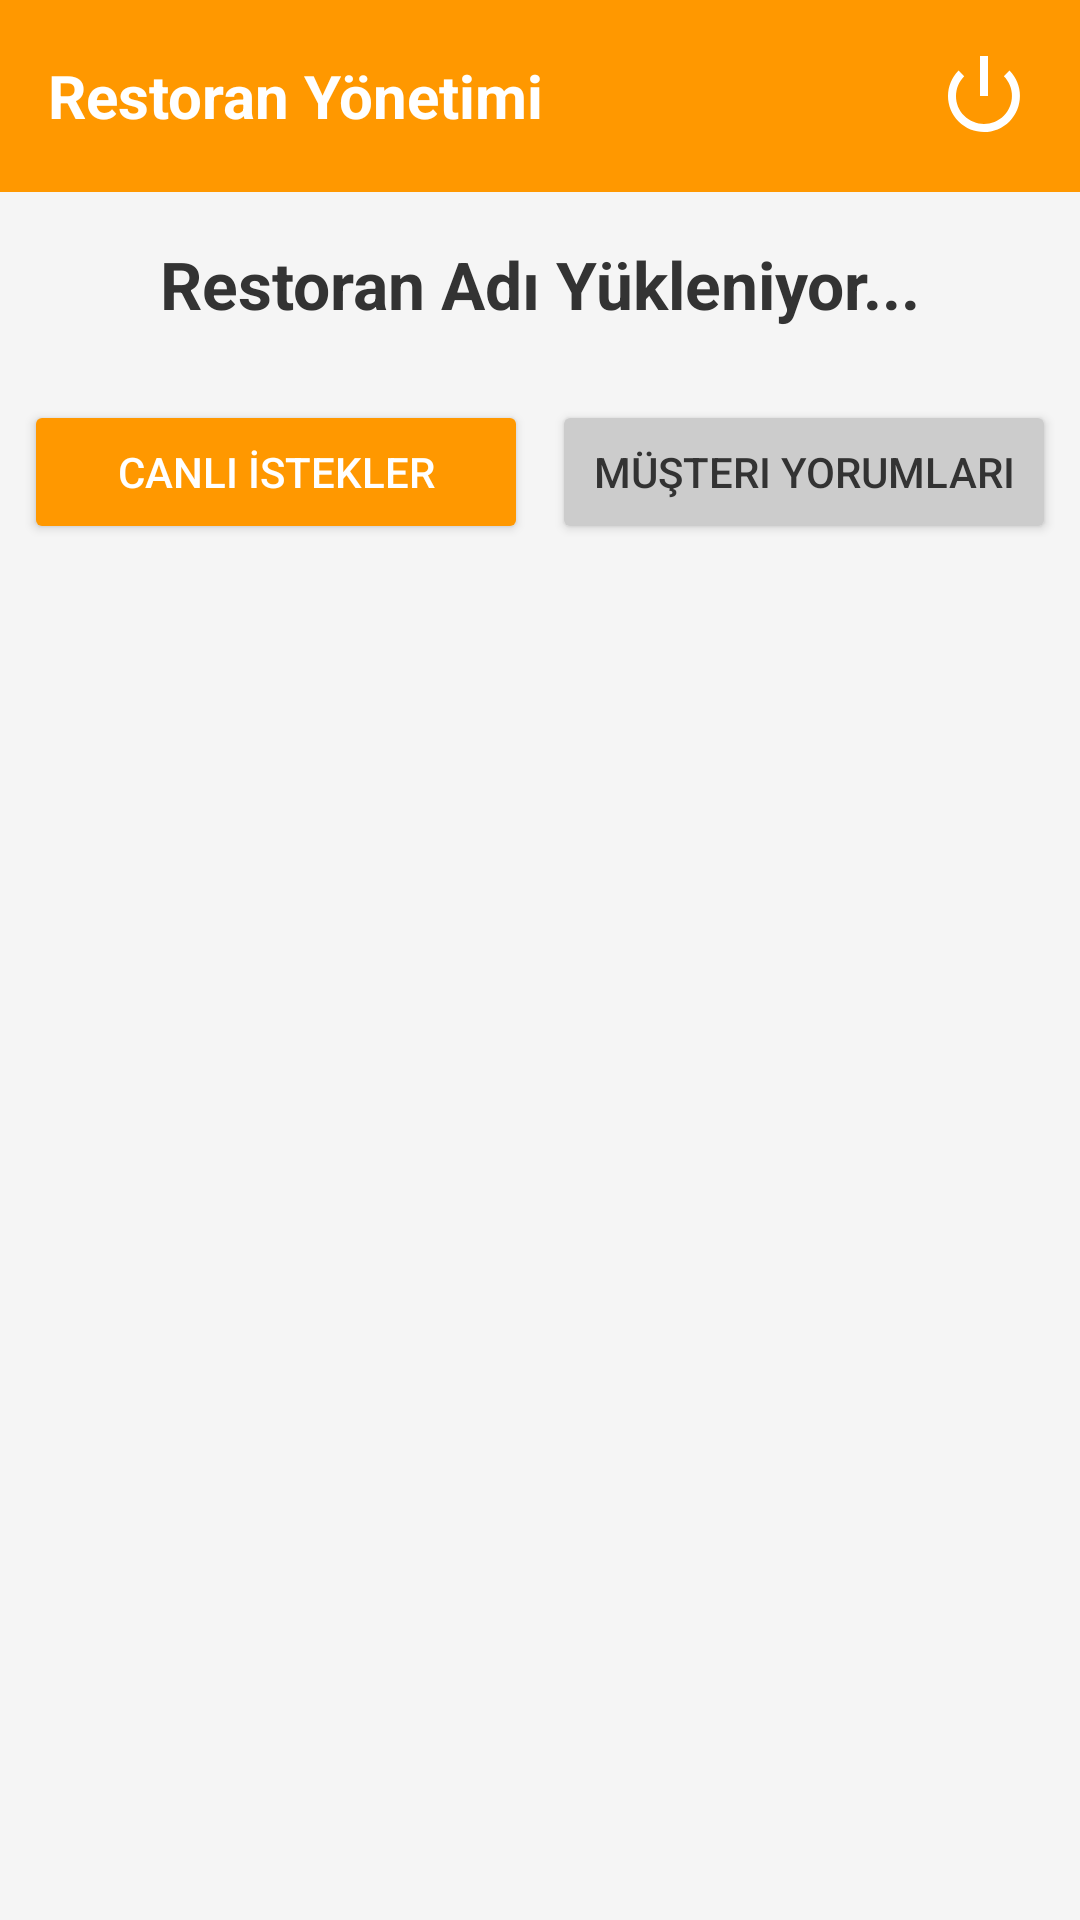

Layout XML and referenced resources for this Android screen:
<!-- AndroidManifest.xml: application theme Theme.RestaViewRestoranGirisi -->
<!-- res/layout/activity_manage_restaurant.xml -->
<?xml version="1.0" encoding="utf-8"?>
<LinearLayout xmlns:android="http://schemas.android.com/apk/res/android"
    android:layout_width="match_parent"
    android:layout_height="match_parent"
    android:orientation="vertical"
    android:background="#F5F5F5">

    
    <RelativeLayout
        android:layout_width="match_parent"
        android:layout_height="?attr/actionBarSize"
        android:background="#FF9800"
        android:paddingHorizontal="16dp">

        <TextView
            android:id="@+id/tvTitle"
            android:layout_width="wrap_content"
            android:layout_height="wrap_content"
            android:layout_centerVertical="true"
            android:text="Restoran Yönetimi"
            android:textColor="#FFFFFF"
            android:textSize="20sp"
            android:textStyle="bold" />

        <ImageView
            android:id="@+id/btnLogout"
            android:layout_width="32dp"
            android:layout_height="32dp"
            android:layout_alignParentEnd="true"
            android:layout_centerVertical="true"
            android:src="@android:drawable/ic_lock_power_off"
            android:contentDescription="Çıkış Yap"
            app:tint="#FFFFFF"
            xmlns:app="http://schemas.android.com/apk/res-auto"/>
    </RelativeLayout>

    <TextView
        android:id="@+id/tvRestaurantName"
        android:layout_width="match_parent"
        android:layout_height="wrap_content"
        android:padding="16dp"
        android:text="Restoran Adı Yükleniyor..."
        android:textSize="22sp"
        android:textStyle="bold"
        android:textColor="#333333"
        android:gravity="center"/>

    
    <LinearLayout
        android:layout_width="match_parent"
        android:layout_height="wrap_content"
        android:orientation="horizontal"
        android:padding="8dp"
        android:weightSum="2">

        <Button
            android:id="@+id/btnTabRequests"
            android:layout_width="0dp"
            android:layout_height="wrap_content"
            android:layout_weight="1"
            android:text="Canlı İstekler"
            android:backgroundTint="#FF9800"
            android:textColor="#FFFFFF"
            android:layout_marginEnd="4dp"/>

        <Button
            android:id="@+id/btnTabReviews"
            android:layout_width="0dp"
            android:layout_height="wrap_content"
            android:layout_weight="1"
            android:text="Müşteri Yorumları"
            android:backgroundTint="#CCCCCC"
            android:textColor="#333333"
            android:layout_marginStart="4dp"/>
    </LinearLayout>

    <androidx.recyclerview.widget.RecyclerView
        android:id="@+id/rvRequests"
        android:layout_width="match_parent"
        android:layout_height="match_parent"
        android:visibility="visible"
        android:padding="8dp"
        android:clipToPadding="false"/>
    
    <androidx.recyclerview.widget.RecyclerView
        android:id="@+id/rvReviews"
        android:layout_width="match_parent"
        android:layout_height="match_parent"
        android:visibility="gone"
        android:padding="8dp"
        android:clipToPadding="false"/>

    <ProgressBar
        android:id="@+id/progressBar"
        android:layout_width="wrap_content"
        android:layout_height="wrap_content"
        android:layout_gravity="center"
        android:visibility="gone"/>

</LinearLayout>
<!-- resources referenced by this layout -->
<resources>
  <style name="Theme.RestaViewRestoranGirisi" parent="Base.Theme.RestaViewRestoranGirisi" />
  <style name="Base.Theme.RestaViewRestoranGirisi" parent="Theme.Material3.DayNight.NoActionBar">
          
          
      </style>
</resources>
